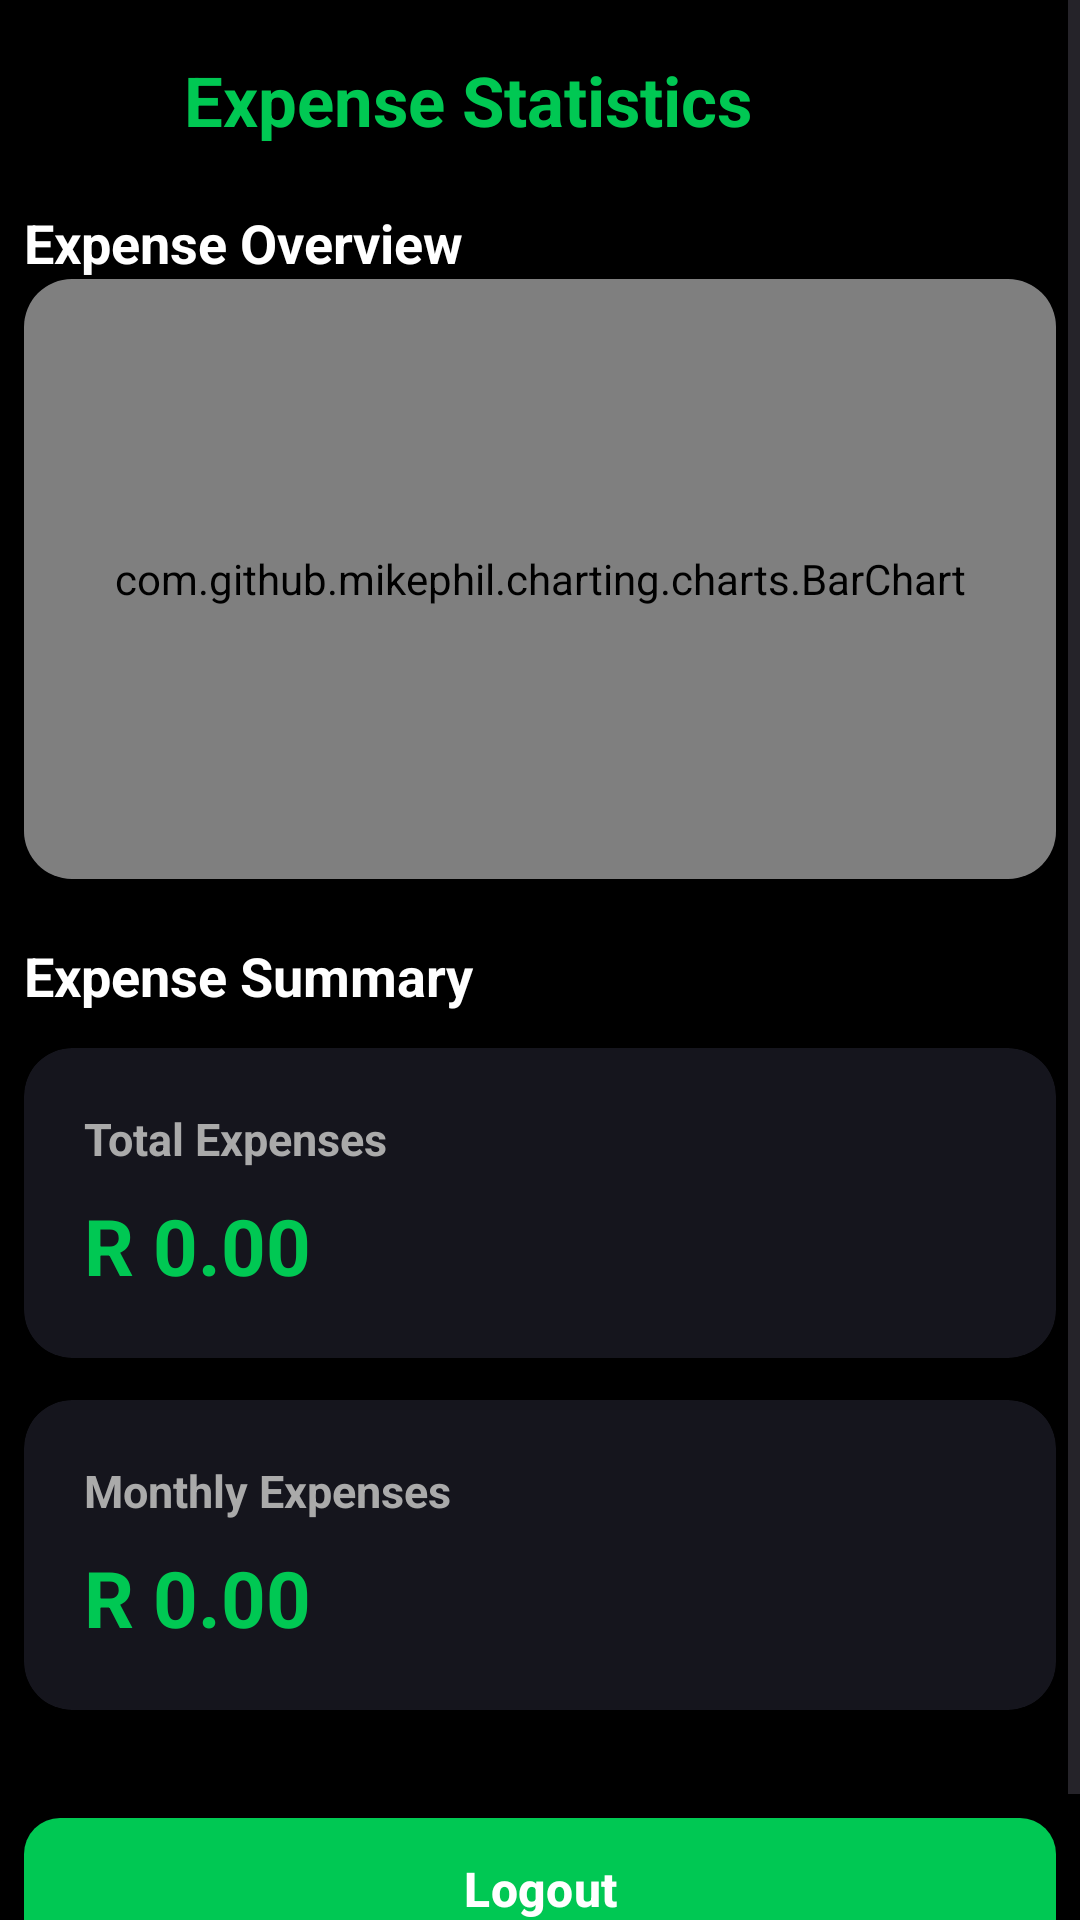

Android layout source for this screen:
<!-- AndroidManifest.xml: application theme Theme.ExpenseTrackerClean -->
<!-- res/layout/fragment_expense_stats.xml -->
<?xml version="1.0" encoding="utf-8"?>
<ScrollView
    xmlns:android="http://schemas.android.com/apk/res/android"
    xmlns:app="http://schemas.android.com/apk/res-auto"
    xmlns:tools="http://schemas.android.com/tools"
    android:layout_width="match_parent"
    android:layout_height="match_parent"
    android:id="@+id/main"
    android:fillViewport="true"
    android:background="#000000"
    tools:context="com.kate.expensetrackerclean.ui.stats.StatsFragment">

    <LinearLayout
        android:layout_width="match_parent"
        android:layout_height="wrap_content"
        android:orientation="vertical"
        android:padding="8dp">

        
        <LinearLayout
            android:layout_width="match_parent"
            android:layout_height="wrap_content"
            android:orientation="horizontal"
            android:gravity="center_vertical"
            android:layout_marginTop="10dp">

            <TextView
                android:id="@+id/tvStatsTitle"
                android:layout_width="0dp"
                android:layout_height="wrap_content"
                android:layout_weight="1"
                android:gravity="center"
                android:text="@string/expense_statistics"
                android:textSize="23sp"
                android:textStyle="bold"
                android:textColor="#00C853"
                android:layout_marginEnd="48dp"/>

        </LinearLayout>

        
        <TextView
            android:layout_width="wrap_content"
            android:layout_height="wrap_content"
            android:text="@string/expense_overview"
            android:textColor="#FFFFFF"
            android:textSize="18sp"
            android:textStyle="bold"
            android:layout_marginTop="20dp"/>

        
        <androidx.cardview.widget.CardView
            android:layout_width="match_parent"
            android:layout_height="wrap_content"
            app:cardBackgroundColor="#15151D"
            app:cardCornerRadius="16dp"
            app:cardElevation="4dp"
            android:layout_marginBottom="20dp">

            <com.github.mikephil.charting.charts.BarChart
                android:id="@+id/barChart"
                android:layout_width="match_parent"
                android:layout_height="200dp"
                android:padding="12dp"/>
        </androidx.cardview.widget.CardView>

        
        <TextView
            android:layout_width="wrap_content"
            android:layout_height="wrap_content"
            android:text="@string/expense_summary"
            android:textColor="#FFFFFF"
            android:textSize="18sp"
            android:textStyle="bold"
            android:layout_marginBottom="12dp"/>

        
        <androidx.cardview.widget.CardView
            android:layout_width="match_parent"
            android:layout_height="wrap_content"
            app:cardBackgroundColor="#15151D"
            app:cardCornerRadius="16dp"
            app:cardElevation="4dp"
            android:layout_marginBottom="14dp">

            <LinearLayout
                android:layout_width="match_parent"
                android:layout_height="wrap_content"
                android:orientation="vertical"
                android:padding="20dp">

                <TextView
                    android:id="@+id/tvTotalAmountLabel"
                    android:layout_width="wrap_content"
                    android:layout_height="wrap_content"
                    android:text="@string/total_expenses"
                    android:textColor="#AAAAAA"
                    android:textSize="15sp"
                    android:textStyle="bold"/>

                <TextView
                    android:id="@+id/tvTotalAmount"
                    android:layout_width="wrap_content"
                    android:layout_height="wrap_content"
                    android:text="@string/r_0"
                    android:textColor="#00C853"
                    android:textSize="26sp"
                    android:textStyle="bold"
                    android:layout_marginTop="8dp"/>

            </LinearLayout>
        </androidx.cardview.widget.CardView>

        
        <androidx.cardview.widget.CardView
            android:layout_width="match_parent"
            android:layout_height="wrap_content"
            app:cardBackgroundColor="#15151D"
            app:cardCornerRadius="16dp"
            app:cardElevation="4dp"
            android:layout_marginBottom="24dp">

            <LinearLayout
                android:layout_width="match_parent"
                android:layout_height="wrap_content"
                android:orientation="vertical"
                android:padding="20dp">

                <TextView
                    android:id="@+id/tvMonthlyAmountLabel"
                    android:layout_width="wrap_content"
                    android:layout_height="wrap_content"
                    android:text="@string/monthly_expenses"
                    android:textColor="#AAAAAA"
                    android:textSize="15sp"
                    android:textStyle="bold"/>

                <TextView
                    android:id="@+id/tvMonthlyAmount"
                    android:layout_width="wrap_content"
                    android:layout_height="wrap_content"
                    android:text="@string/r_0"
                    android:textColor="#00C853"
                    android:textSize="26sp"
                    android:textStyle="bold"
                    android:layout_marginTop="8dp"/>

            </LinearLayout>

        </androidx.cardview.widget.CardView>

        
        <com.google.android.material.button.MaterialButton
            android:id="@+id/btnLogoutExpense"
            android:layout_width="match_parent"
            android:layout_height="55dp"
            android:layout_marginTop="8dp"
            android:layout_marginBottom="20dp"
            android:text="@string/logout"
            android:textColor="#FFFFFF"
            android:textSize="16sp"
            android:textStyle="bold"
            app:cornerRadius="12dp"
            app:backgroundTint="#00C853"/>

    </LinearLayout>

</ScrollView>
<!-- resources referenced by this layout -->
<resources>
  <string name="expense_overview">Expense Overview</string>
  <string name="expense_statistics">Expense Statistics</string>
  <string name="expense_summary">Expense Summary</string>
  <string name="logout">Logout</string>
  <string name="monthly_expenses">Monthly Expenses</string>
  <string name="r_0">R 0.00</string>
  <string name="total_expenses">Total Expenses</string>
  <style name="Theme.ExpenseTrackerClean" parent="Theme.Material3.DayNight.NoActionBar">
  
          <item name="android:windowBackground">@color/rootBackground</item>
          <item name="android:colorAccent">@color/accentCyan</item>
  
          <item name="colorPrimary">@color/primary_color</item>
          <item name="colorOnPrimary">@color/on_primary_color</item>
          <item name="colorSurface">@color/surface</item>
          <item name="colorOnSurface">@color/on_surface</item>
  
      </style>
  <color name="rootBackground">#000000</color>
  <color name="accentCyan">#00D5E8</color>
  <color name="primary_color">#8145D5</color>
  <color name="on_primary_color">#FFFFFF</color>
  <color name="surface">#15151D</color>
  <color name="on_surface">#FFFFFF</color>
</resources>
